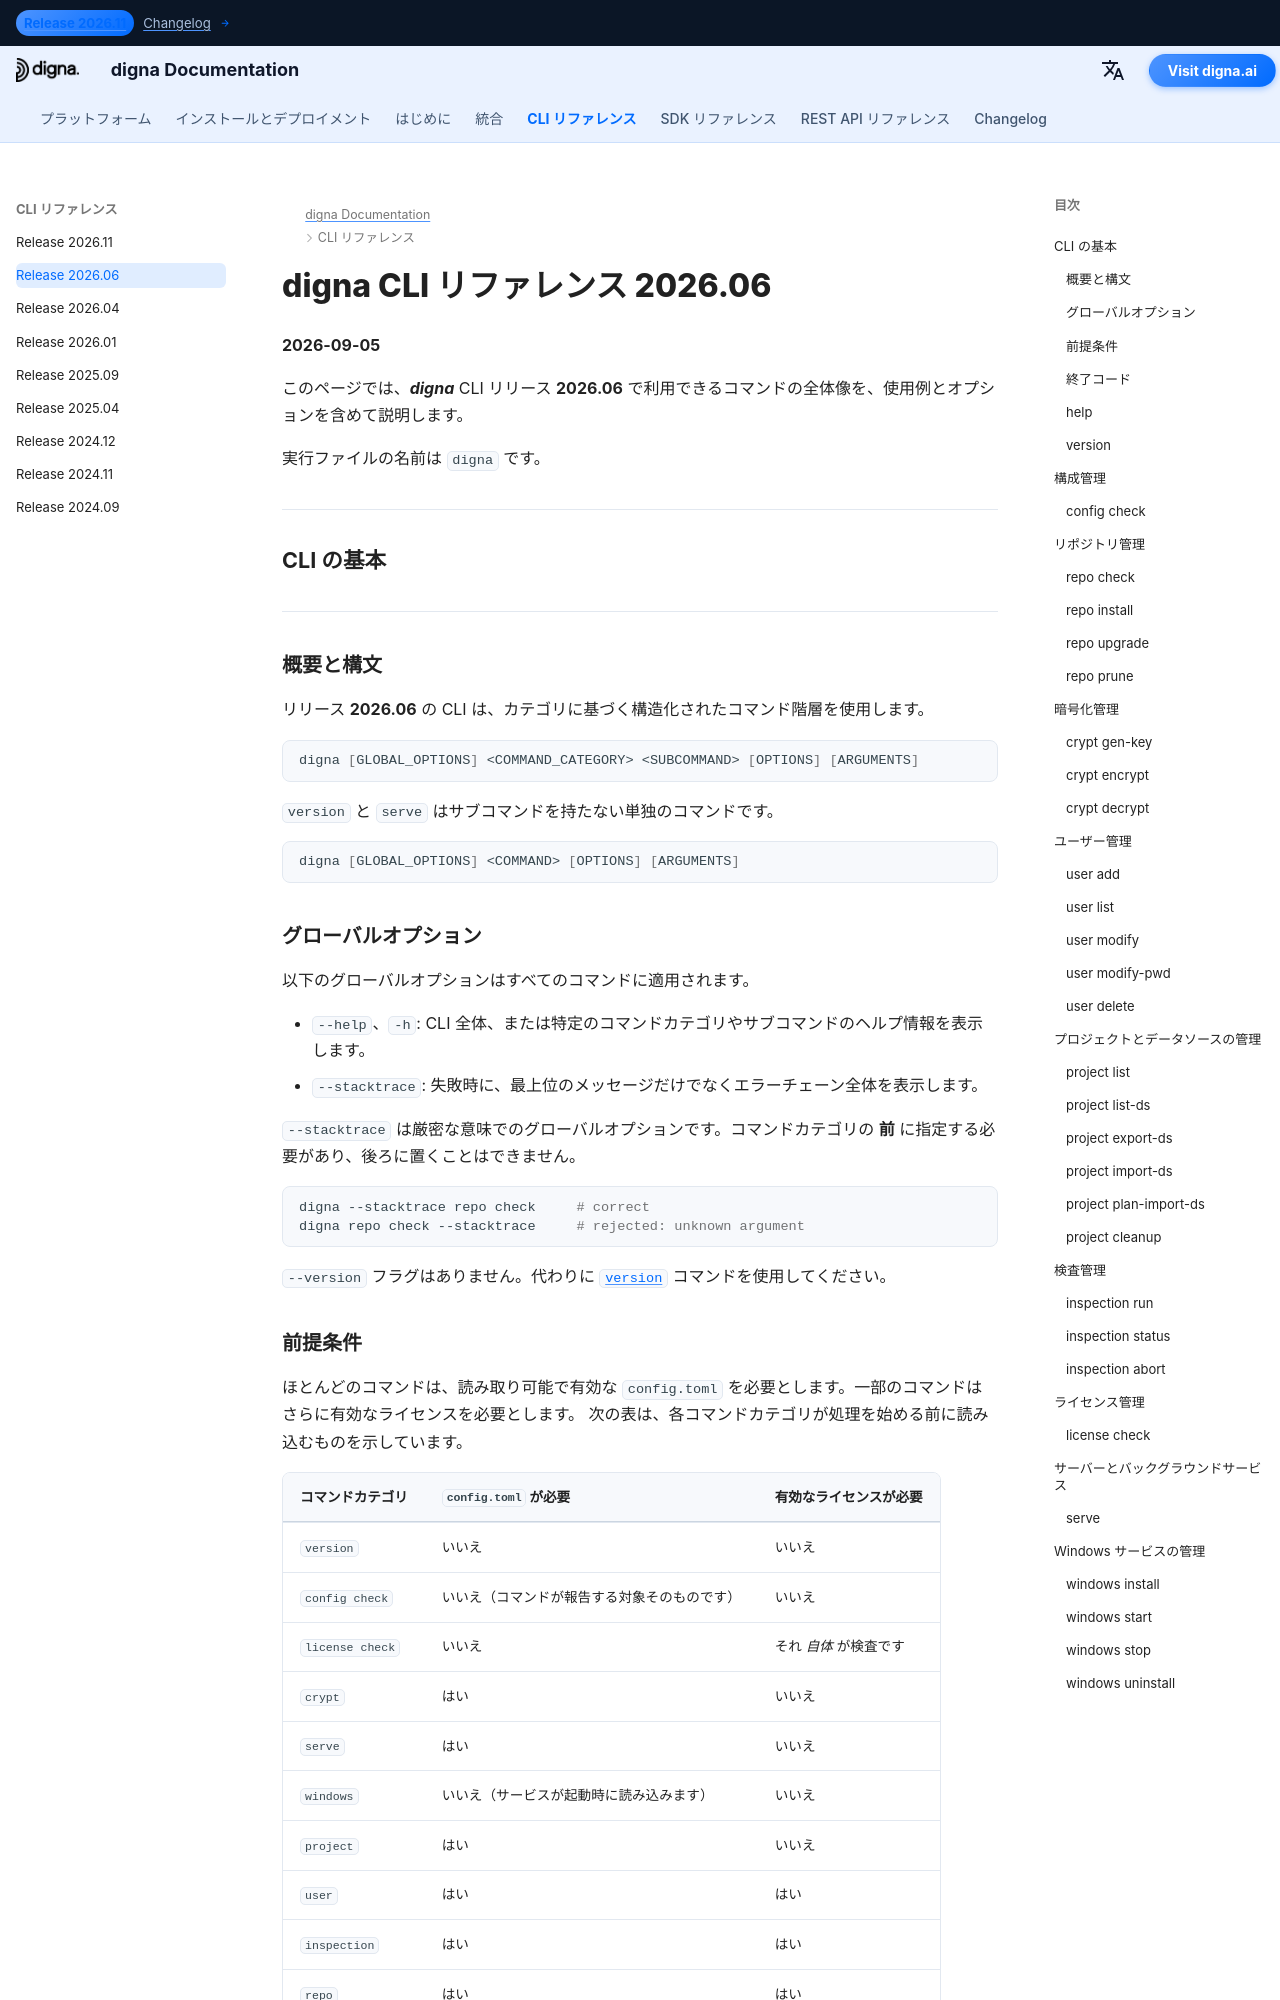

repository: dignaai/digna-docs · page: ja/cli/Command_Line_Interface_202606/index.html · generator: mkdocs

---
title: digna CLI リファレンス 2026.06 – コマンドと例 | digna ドキュメント
description: digna CLI リリース 2026.06 の完全なリファレンス
image: /assets/logo_square.png
---

# digna CLI リファレンス 2026.06
**2026-09-05**

このページでは、***digna*** CLI リリース **2026.06** で利用できるコマンドの全体像を、使用例とオプションを含めて説明します。

実行ファイルの名前は `digna` です。

---

## CLI の基本

---

### 概要と構文

リリース **2026.06** の CLI は、カテゴリに基づく構造化されたコマンド階層を使用します。

```bash
digna [GLOBAL_OPTIONS] <COMMAND_CATEGORY> <SUBCOMMAND> [OPTIONS] [ARGUMENTS]
```

`version` と `serve` はサブコマンドを持たない単独のコマンドです。

```bash
digna [GLOBAL_OPTIONS] <COMMAND> [OPTIONS] [ARGUMENTS]
```

### グローバルオプション

以下のグローバルオプションはすべてのコマンドに適用されます。

- `--help`、`-h`: CLI 全体、または特定のコマンドカテゴリやサブコマンドのヘルプ情報を表示します。
- `--stacktrace`: 失敗時に、最上位のメッセージだけでなくエラーチェーン全体を表示します。

`--stacktrace` は厳密な意味でのグローバルオプションです。コマンドカテゴリの **前** に指定する必要があり、後ろに置くことはできません。

```bash
digna --stacktrace repo check     # correct
digna repo check --stacktrace     # rejected: unknown argument
```

`--version` フラグはありません。代わりに [`version`](#version) コマンドを使用してください。

### 前提条件

ほとんどのコマンドは、読み取り可能で有効な `config.toml` を必要とします。一部のコマンドはさらに有効なライセンスを必要とします。
次の表は、各コマンドカテゴリが処理を始める前に読み込むものを示しています。

| コマンドカテゴリ | `config.toml` が必要 | 有効なライセンスが必要 |
|---|---|---|
| `version` | いいえ | いいえ |
| `config check` | いいえ（コマンドが報告する対象そのものです） | いいえ |
| `license check` | いいえ | それ *自体* が検査です |
| `crypt` | はい | いいえ |
| `serve` | はい | いいえ |
| `windows` | いいえ（サービスが起動時に読み込みます） | いいえ |
| `project` | はい | いいえ |
| `user` | はい | はい |
| `inspection` | はい | はい |
| `repo` | はい | はい |

ライセンスが必要な場合は、署名と有効期限の両方が検査され、いずれかが失敗するとコマンドはリポジトリに触れる前に中止されます。
